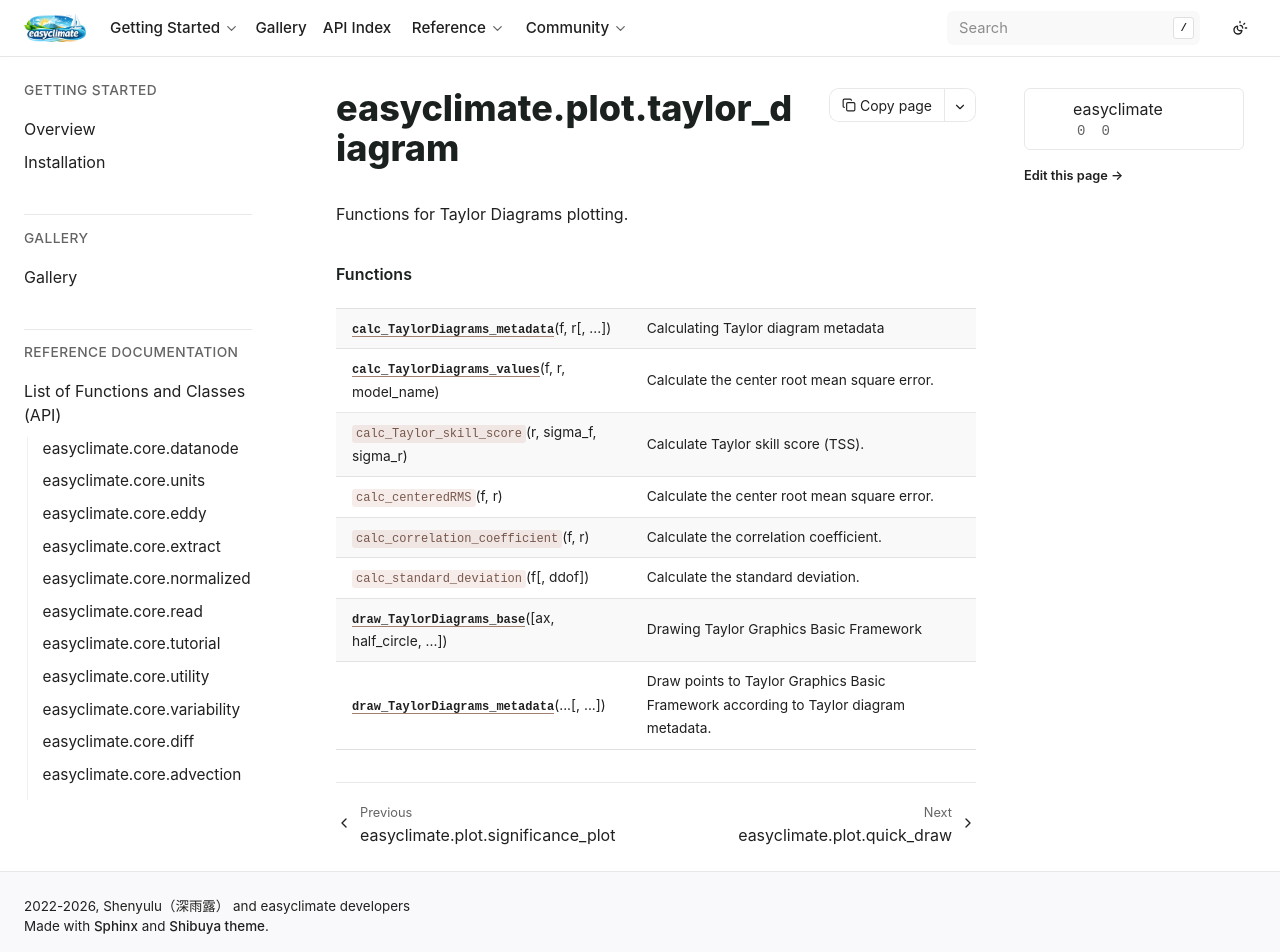

repository: shenyulu/easyclimate · page: api_index/generated/easyclimate.plot.taylor_diagram.html · generator: sphinx

easyclimate.plot.taylor\_diagram
================================

.. automodule:: easyclimate.plot.taylor_diagram

   
   
   

   
   
   .. rubric:: Functions

   .. autosummary::
   
      calc_TaylorDiagrams_metadata
      calc_TaylorDiagrams_values
      calc_Taylor_skill_score
      calc_centeredRMS
      calc_correlation_coefficient
      calc_standard_deviation
      draw_TaylorDiagrams_base
      draw_TaylorDiagrams_metadata
   
   

   
   
   

   
   
   
